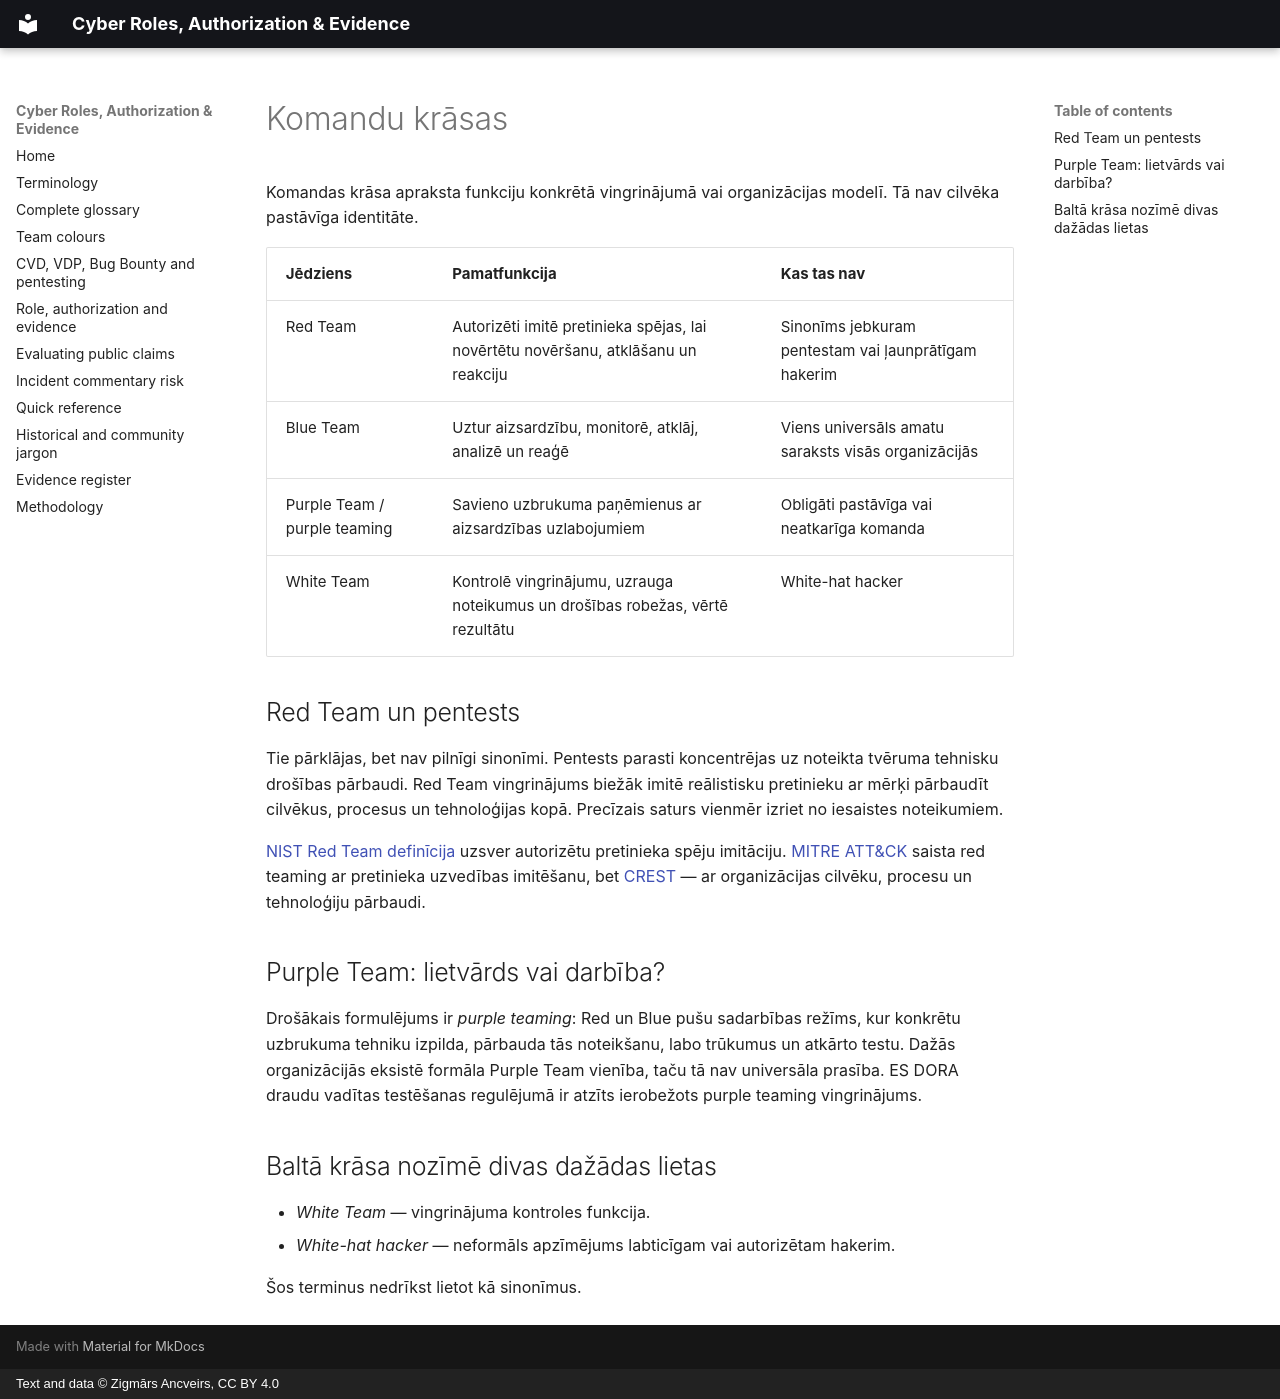

repository: ancveirs-lv/cyber-roles-authorization-evidence · page: lv/komandas/index.html · generator: mkdocs · copyright: Text and data © Zigmārs Ancveirs, CC BY 4.0

# Komandu krāsas

Komandas krāsa apraksta funkciju konkrētā vingrinājumā vai organizācijas modelī. Tā nav cilvēka pastāvīga identitāte.

| Jēdziens | Pamatfunkcija | Kas tas nav |
|---|---|---|
| Red Team | Autorizēti imitē pretinieka spējas, lai novērtētu novēršanu, atklāšanu un reakciju | Sinonīms jebkuram pentestam vai ļaunprātīgam hakerim |
| Blue Team | Uztur aizsardzību, monitorē, atklāj, analizē un reaģē | Viens universāls amatu saraksts visās organizācijās |
| Purple Team / purple teaming | Savieno uzbrukuma paņēmienus ar aizsardzības uzlabojumiem | Obligāti pastāvīga vai neatkarīga komanda |
| White Team | Kontrolē vingrinājumu, uzrauga noteikumus un drošības robežas, vērtē rezultātu | White-hat hacker |

## Red Team un pentests

Tie pārklājas, bet nav pilnīgi sinonīmi. Pentests parasti koncentrējas uz noteikta tvēruma tehnisku drošības pārbaudi. Red Team vingrinājums biežāk imitē reālistisku pretinieku ar mērķi pārbaudīt cilvēkus, procesus un tehnoloģijas kopā. Precīzais saturs vienmēr izriet no iesaistes noteikumiem.

[NIST Red Team definīcija](https://csrc.nist.gov/glossary/term/red_team) uzsver autorizētu pretinieka spēju imitāciju. [MITRE ATT&CK](https://attack.mitre.org/resources/get-started/adversary-emulation-and-red-teaming/) saista red teaming ar pretinieka uzvedības imitēšanu, bet [CREST](https://www.crest-approved.org/cyber-service-categories/red-teaming/) — ar organizācijas cilvēku, procesu un tehnoloģiju pārbaudi.

## Purple Team: lietvārds vai darbība?

Drošākais formulējums ir *purple teaming*: Red un Blue pušu sadarbības režīms, kur konkrētu uzbrukuma tehniku izpilda, pārbauda tās noteikšanu, labo trūkumus un atkārto testu. Dažās organizācijās eksistē formāla Purple Team vienība, taču tā nav universāla prasība. ES DORA draudu vadītas testēšanas regulējumā ir atzīts ierobežots purple teaming vingrinājums.

## Baltā krāsa nozīmē divas dažādas lietas

- *White Team* — vingrinājuma kontroles funkcija.
- *White-hat hacker* — neformāls apzīmējums labticīgam vai autorizētam hakerim.

Šos terminus nedrīkst lietot kā sinonīmus.
